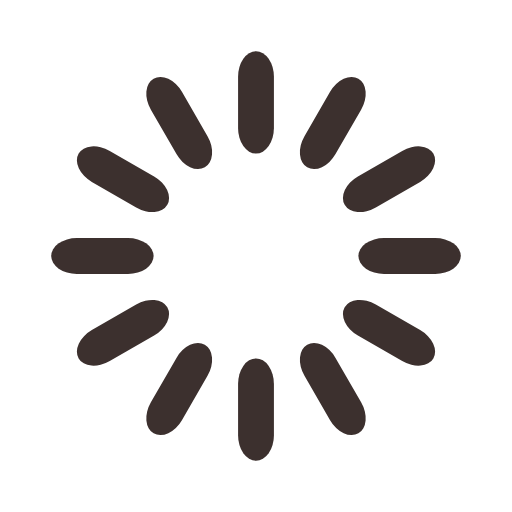
t = 0.00 s
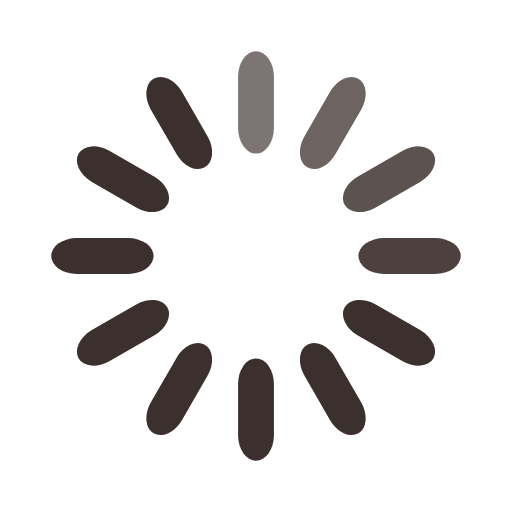
t = 0.33 s
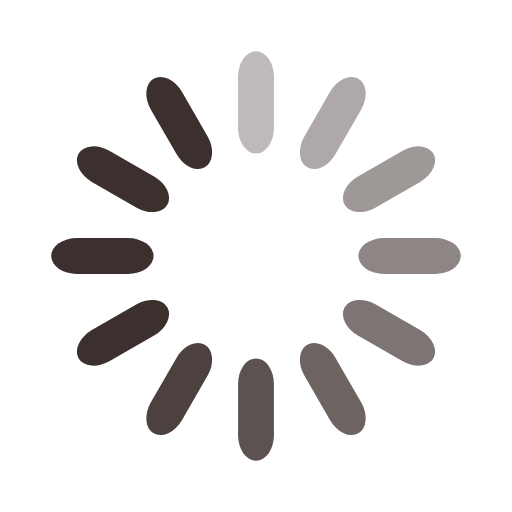
t = 0.67 s
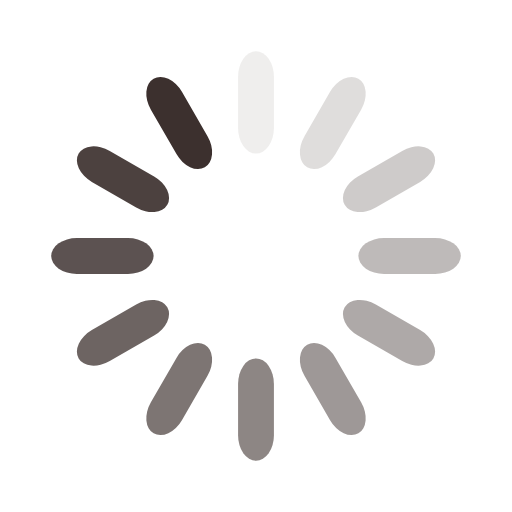
t = 0.92 s
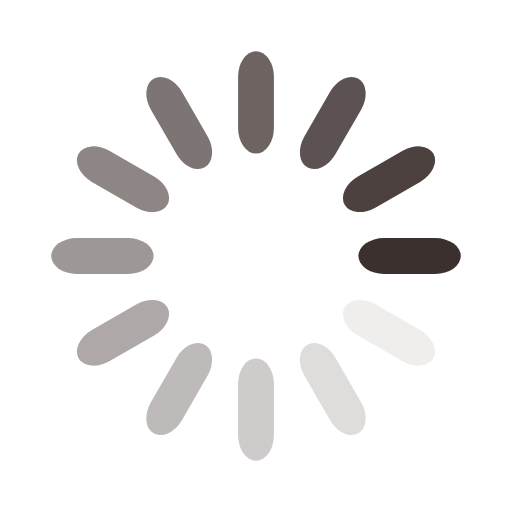
t = 1.25 s
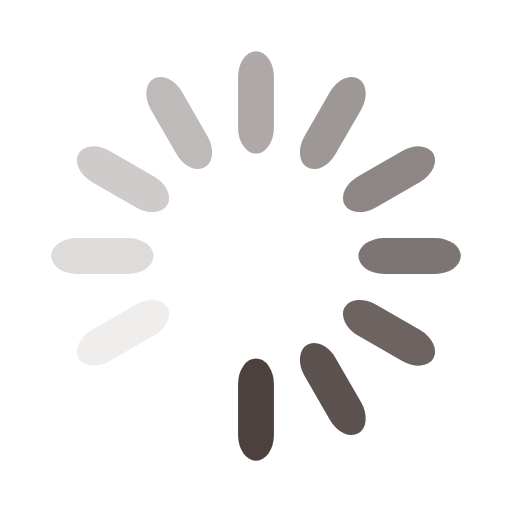
t = 1.58 s

The animated SVG that drew these frames (rendered in a browser with its animation timeline set to each time). Animation: 12 SMIL elements (animate=12); one cycle of 1.92 s, repeats indefinitely.

<svg width='36px' height='36px' xmlns="http://www.w3.org/2000/svg" viewBox="0 0 100 100" preserveAspectRatio="xMidYMid" class="uil-default"><rect x="0" y="0" width="100" height="100" fill="none" class="bk"></rect><rect  x='46.5' y='40' width='7' height='20' rx='5' ry='5' fill='#3c302e' transform='rotate(0 50 50) translate(0 -30)'>  <animate attributeName='opacity' from='1' to='0' dur='1s' begin='0s' repeatCount='indefinite'/></rect><rect  x='46.5' y='40' width='7' height='20' rx='5' ry='5' fill='#3c302e' transform='rotate(30 50 50) translate(0 -30)'>  <animate attributeName='opacity' from='1' to='0' dur='1s' begin='0.08333333333333333s' repeatCount='indefinite'/></rect><rect  x='46.5' y='40' width='7' height='20' rx='5' ry='5' fill='#3c302e' transform='rotate(60 50 50) translate(0 -30)'>  <animate attributeName='opacity' from='1' to='0' dur='1s' begin='0.16666666666666666s' repeatCount='indefinite'/></rect><rect  x='46.5' y='40' width='7' height='20' rx='5' ry='5' fill='#3c302e' transform='rotate(90 50 50) translate(0 -30)'>  <animate attributeName='opacity' from='1' to='0' dur='1s' begin='0.25s' repeatCount='indefinite'/></rect><rect  x='46.5' y='40' width='7' height='20' rx='5' ry='5' fill='#3c302e' transform='rotate(120 50 50) translate(0 -30)'>  <animate attributeName='opacity' from='1' to='0' dur='1s' begin='0.3333333333333333s' repeatCount='indefinite'/></rect><rect  x='46.5' y='40' width='7' height='20' rx='5' ry='5' fill='#3c302e' transform='rotate(150 50 50) translate(0 -30)'>  <animate attributeName='opacity' from='1' to='0' dur='1s' begin='0.4166666666666667s' repeatCount='indefinite'/></rect><rect  x='46.5' y='40' width='7' height='20' rx='5' ry='5' fill='#3c302e' transform='rotate(180 50 50) translate(0 -30)'>  <animate attributeName='opacity' from='1' to='0' dur='1s' begin='0.5s' repeatCount='indefinite'/></rect><rect  x='46.5' y='40' width='7' height='20' rx='5' ry='5' fill='#3c302e' transform='rotate(210 50 50) translate(0 -30)'>  <animate attributeName='opacity' from='1' to='0' dur='1s' begin='0.5833333333333334s' repeatCount='indefinite'/></rect><rect  x='46.5' y='40' width='7' height='20' rx='5' ry='5' fill='#3c302e' transform='rotate(240 50 50) translate(0 -30)'>  <animate attributeName='opacity' from='1' to='0' dur='1s' begin='0.6666666666666666s' repeatCount='indefinite'/></rect><rect  x='46.5' y='40' width='7' height='20' rx='5' ry='5' fill='#3c302e' transform='rotate(270 50 50) translate(0 -30)'>  <animate attributeName='opacity' from='1' to='0' dur='1s' begin='0.75s' repeatCount='indefinite'/></rect><rect  x='46.5' y='40' width='7' height='20' rx='5' ry='5' fill='#3c302e' transform='rotate(300 50 50) translate(0 -30)'>  <animate attributeName='opacity' from='1' to='0' dur='1s' begin='0.8333333333333334s' repeatCount='indefinite'/></rect><rect  x='46.5' y='40' width='7' height='20' rx='5' ry='5' fill='#3c302e' transform='rotate(330 50 50) translate(0 -30)'>  <animate attributeName='opacity' from='1' to='0' dur='1s' begin='0.9166666666666666s' repeatCount='indefinite'/></rect></svg>
